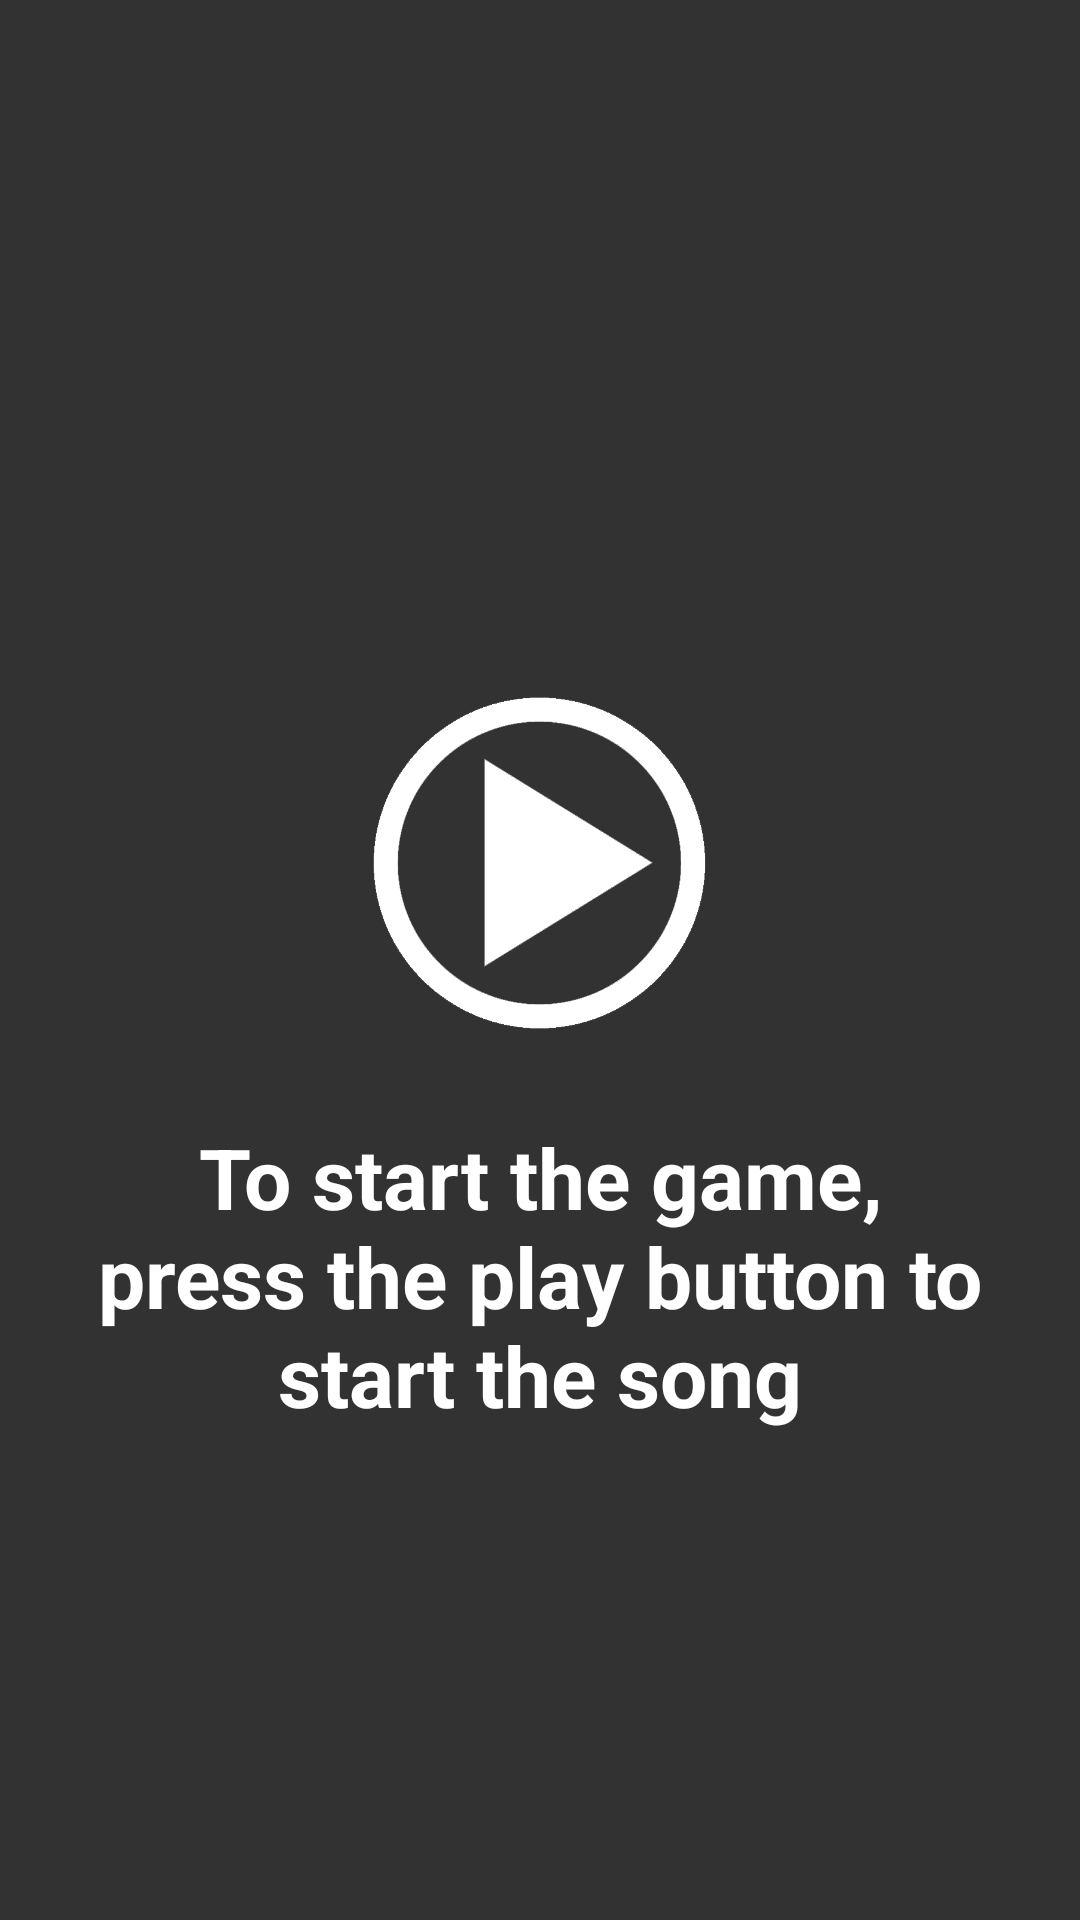

The Android layout XML behind this screen, and the referenced resources:
<!-- AndroidManifest.xml: application theme AppTheme.NoActionBar -->
<!-- res/layout/first_welcome_slide.xml -->
<?xml version="1.0" encoding="utf-8"?>
<RelativeLayout xmlns:android="http://schemas.android.com/apk/res/android"
    xmlns:app="http://schemas.android.com/apk/res-auto"
    android:orientation="vertical" android:layout_width="match_parent"
    android:background="@color/colorPrimary"
    android:layout_height="match_parent">

    <TextView
        android:id="@+id/textView"
        android:layout_width="300dp"
        android:layout_height="wrap_content"
        android:layout_gravity="center_horizontal"
        android:layout_marginBottom="163dp"
        android:text="@string/firstSlideText"
        android:gravity="center"
        android:textColor="@android:color/white"
        android:textSize="28sp"
        android:textStyle="bold"
        android:layout_alignParentBottom="true"
        android:layout_centerHorizontal="true" />

    <ImageView
        android:id="@+id/imageView"
        android:layout_width="120dp"
        android:layout_height="120dp"
        app:srcCompat="@drawable/play"
        android:layout_marginBottom="26dp"
        android:layout_above="@+id/textView"
        android:layout_centerHorizontal="true" />

</RelativeLayout>
<!-- resources referenced by this layout -->
<resources>
  <color name="colorPrimary">#323232</color>
  <!-- drawable play: png bitmap (drawable, 32416 bytes) -->
  <string name="firstSlideText">To start the game, press the play button to start the song</string>
  <style name="AppTheme.NoActionBar">
          <item name="colorPrimary">@color/colorPrimary</item>
          <item name="colorPrimaryDark">@color/colorPrimaryDark</item>
          <item name="colorAccent">@color/colorAccent</item>
          <item name="windowActionBar">false</item>
          <item name="windowNoTitle">true</item>
          <item name="colorButtonNormal">@color/selectedDot</item>
          <item name="android:textColor">@color/white</item>
  
      </style>
  <color name="colorPrimaryDark">#323232</color>
  <color name="colorAccent">#323232</color>
  <color name="selectedDot">#e67e22</color>
  <!-- not gathered from this repository: default colours our renderer supplied (Android Studio template values) -->
  <color name="white">#FFFFFFFF</color>
</resources>
